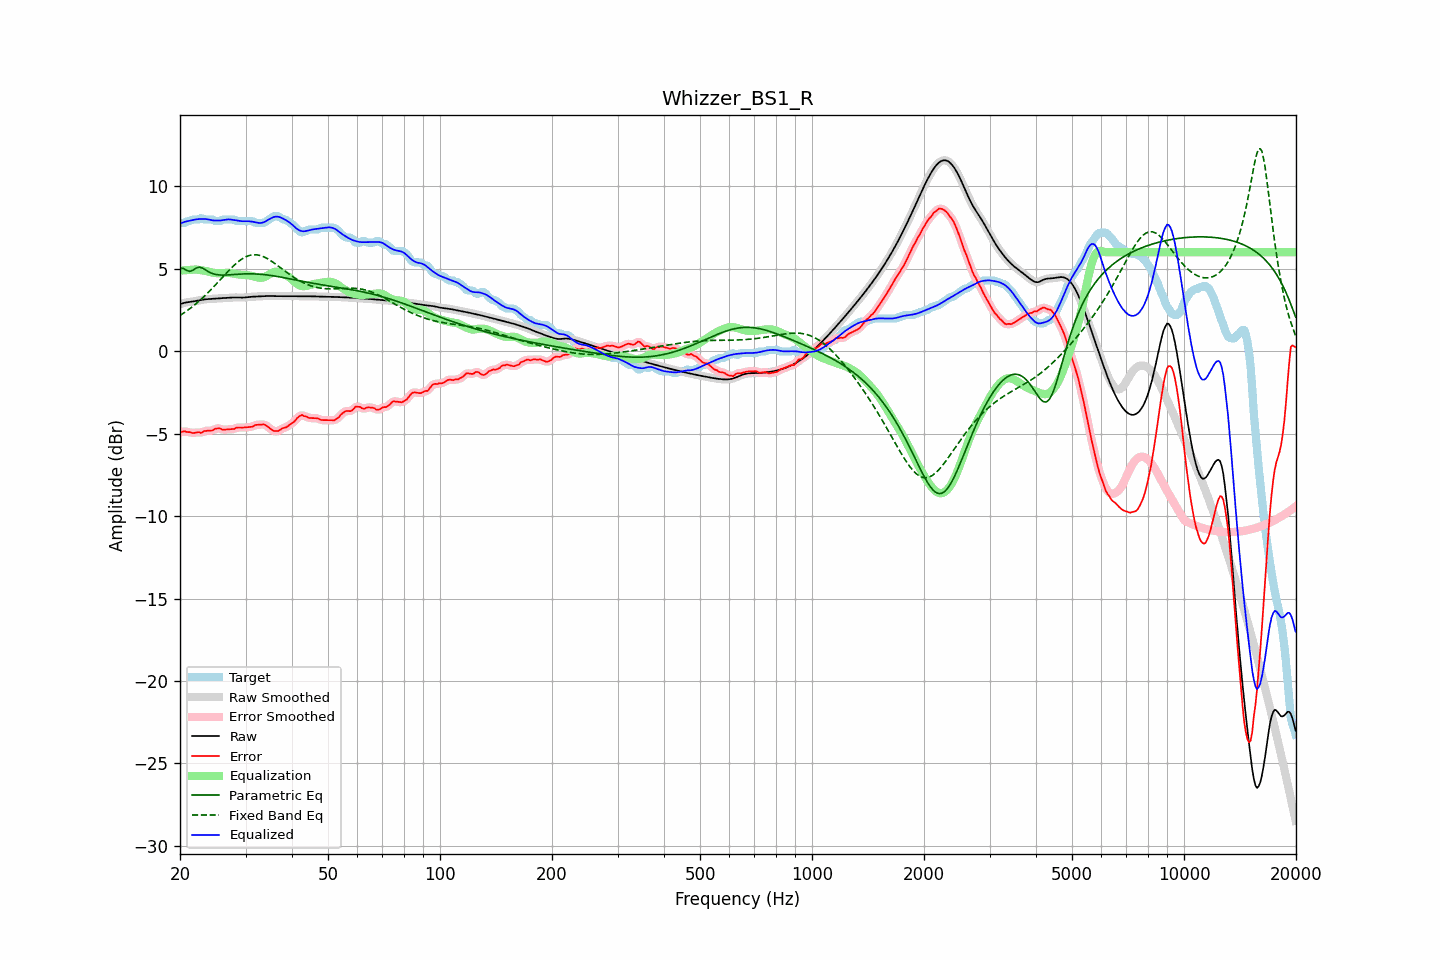

Values plotted in this chart, from the file beside it:
frequency, raw, error, smoothed, error_smoothed, equalization, parametric_eq, fixed_band_eq, equalized_raw, equalized_smoothed, target
20.00, 2.85, -4.93, 2.85, -4.93, 4.88, 5.03, 2.16, 7.74, 7.74, 7.78
20.20, 2.88, -4.90, 2.88, -4.90, 4.89, 5.02, 2.23, 7.77, 7.78, 7.78
20.40, 2.91, -4.87, 2.91, -4.88, 4.90, 5.02, 2.29, 7.81, 7.81, 7.78
20.61, 2.94, -4.85, 2.93, -4.87, 4.91, 4.96, 2.36, 7.84, 7.84, 7.78
20.81, 2.96, -4.90, 2.96, -4.88, 4.91, 4.91, 2.42, 7.87, 7.87, 7.85
21.02, 2.97, -4.91, 2.97, -4.90, 4.92, 4.87, 2.50, 7.89, 7.89, 7.88
21.23, 2.99, -4.91, 2.99, -4.93, 4.92, 4.84, 2.57, 7.91, 7.91, 7.89
21.44, 3.00, -4.95, 3.00, -4.94, 4.93, 4.87, 2.64, 7.92, 7.92, 7.94
21.66, 3.01, -4.97, 3.01, -4.96, 4.94, 4.90, 2.72, 7.95, 7.95, 7.98
21.87, 3.03, -4.96, 3.03, -4.96, 4.95, 4.97, 2.80, 7.97, 7.97, 7.98
22.09, 3.04, -4.94, 3.04, -4.94, 4.95, 5.04, 2.88, 7.99, 7.99, 7.98
22.31, 3.06, -4.92, 3.06, -4.93, 4.94, 5.07, 2.96, 8.00, 8.00, 7.98
22.54, 3.08, -4.91, 3.08, -4.93, 4.93, 5.10, 3.05, 8.01, 8.01, 7.99
22.76, 3.10, -4.97, 3.10, -4.93, 4.91, 5.07, 3.14, 8.02, 8.01, 8.07
22.99, 3.12, -4.91, 3.12, -4.91, 4.90, 5.04, 3.22, 8.02, 8.02, 8.04
23.22, 3.14, -4.85, 3.14, -4.87, 4.88, 4.98, 3.32, 8.02, 8.01, 7.98
23.45, 3.15, -4.84, 3.15, -4.84, 4.86, 4.92, 3.41, 8.01, 8.01, 7.98
23.69, 3.15, -4.83, 3.15, -4.82, 4.84, 4.86, 3.51, 8.00, 8.00, 7.98
23.92, 3.16, -4.82, 3.16, -4.83, 4.82, 4.80, 3.60, 7.98, 7.98, 7.98
24.16, 3.17, -4.82, 3.17, -4.82, 4.79, 4.76, 3.70, 7.96, 7.96, 7.98
24.40, 3.17, -4.81, 3.17, -4.80, 4.77, 4.71, 3.80, 7.94, 7.94, 7.98
24.65, 3.18, -4.77, 3.18, -4.76, 4.75, 4.68, 3.91, 7.93, 7.93, 7.95
24.89, 3.18, -4.70, 3.18, -4.72, 4.74, 4.66, 4.01, 7.92, 7.92, 7.88
25.14, 3.19, -4.69, 3.19, -4.69, 4.73, 4.64, 4.12, 7.92, 7.92, 7.88
25.39, 3.20, -4.68, 3.20, -4.68, 4.72, 4.63, 4.22, 7.92, 7.92, 7.88
25.65, 3.21, -4.69, 3.21, -4.71, 4.72, 4.62, 4.33, 7.92, 7.92, 7.89
25.91, 3.21, -4.75, 3.21, -4.73, 4.72, 4.61, 4.43, 7.93, 7.93, 7.96
26.16, 3.22, -4.76, 3.22, -4.75, 4.73, 4.61, 4.54, 7.95, 7.95, 7.98
26.43, 3.23, -4.76, 3.23, -4.76, 4.74, 4.61, 4.64, 7.97, 7.97, 7.98
26.69, 3.23, -4.75, 3.23, -4.75, 4.75, 4.62, 4.75, 7.98, 7.98, 7.98
26.96, 3.24, -4.74, 3.24, -4.74, 4.75, 4.62, 4.85, 7.99, 7.99, 7.98
27.23, 3.25, -4.73, 3.25, -4.74, 4.74, 4.63, 4.95, 7.99, 7.99, 7.98
27.50, 3.25, -4.73, 3.25, -4.74, 4.72, 4.64, 5.05, 7.98, 7.98, 7.98
27.77, 3.26, -4.73, 3.26, -4.72, 4.71, 4.64, 5.14, 7.96, 7.96, 7.98
28.05, 3.26, -4.71, 3.26, -4.69, 4.69, 4.65, 5.24, 7.95, 7.94, 7.97
28.33, 3.26, -4.64, 3.26, -4.66, 4.67, 4.66, 5.32, 7.93, 7.93, 7.90
28.62, 3.25, -4.63, 3.25, -4.64, 4.66, 4.66, 5.41, 7.91, 7.91, 7.88
28.90, 3.25, -4.63, 3.25, -4.63, 4.65, 4.67, 5.48, 7.90, 7.90, 7.88
29.19, 3.25, -4.63, 3.25, -4.63, 4.64, 4.68, 5.55, 7.89, 7.88, 7.88
29.48, 3.25, -4.63, 3.25, -4.63, 4.63, 4.68, 5.62, 7.88, 7.88, 7.88
29.78, 3.25, -4.63, 3.25, -4.63, 4.62, 4.68, 5.68, 7.88, 7.88, 7.88
30.08, 3.26, -4.62, 3.26, -4.62, 4.62, 4.69, 5.72, 7.88, 7.88, 7.88
30.38, 3.27, -4.61, 3.27, -4.61, 4.61, 4.69, 5.77, 7.88, 7.88, 7.88
30.68, 3.28, -4.60, 3.28, -4.60, 4.59, 4.69, 5.80, 7.88, 7.88, 7.88
30.99, 3.29, -4.59, 3.29, -4.59, 4.57, 4.69, 5.82, 7.87, 7.87, 7.88
31.30, 3.30, -4.58, 3.30, -4.56, 4.55, 4.69, 5.84, 7.85, 7.85, 7.88
31.61, 3.31, -4.52, 3.31, -4.53, 4.53, 4.69, 5.85, 7.83, 7.83, 7.83
31.93, 3.31, -4.47, 3.31, -4.49, 4.50, 4.68, 5.85, 7.81, 7.81, 7.78
32.24, 3.31, -4.47, 3.31, -4.47, 4.47, 4.68, 5.84, 7.79, 7.79, 7.78
32.57, 3.32, -4.46, 3.32, -4.46, 4.46, 4.67, 5.82, 7.77, 7.77, 7.78
32.89, 3.32, -4.46, 3.32, -4.45, 4.45, 4.66, 5.80, 7.77, 7.77, 7.78
33.22, 3.33, -4.45, 3.33, -4.45, 4.45, 4.65, 5.76, 7.79, 7.79, 7.78
33.55, 3.34, -4.44, 3.34, -4.45, 4.48, 4.64, 5.73, 7.82, 7.82, 7.78
33.89, 3.35, -4.48, 3.35, -4.48, 4.52, 4.63, 5.68, 7.86, 7.86, 7.82
34.23, 3.35, -4.54, 3.35, -4.54, 4.57, 4.62, 5.63, 7.91, 7.91, 7.89
34.57, 3.35, -4.61, 3.35, -4.61, 4.62, 4.61, 5.57, 7.97, 7.97, 7.96
34.92, 3.34, -4.68, 3.34, -4.69, 4.68, 4.60, 5.52, 8.03, 8.03, 8.03
35.27, 3.34, -4.76, 3.34, -4.76, 4.74, 4.58, 5.45, 8.08, 8.08, 8.10
35.62, 3.34, -4.83, 3.34, -4.81, 4.78, 4.57, 5.38, 8.12, 8.12, 8.17
35.97, 3.34, -4.85, 3.34, -4.85, 4.81, 4.55, 5.31, 8.15, 8.15, 8.18
... 635 more rows
